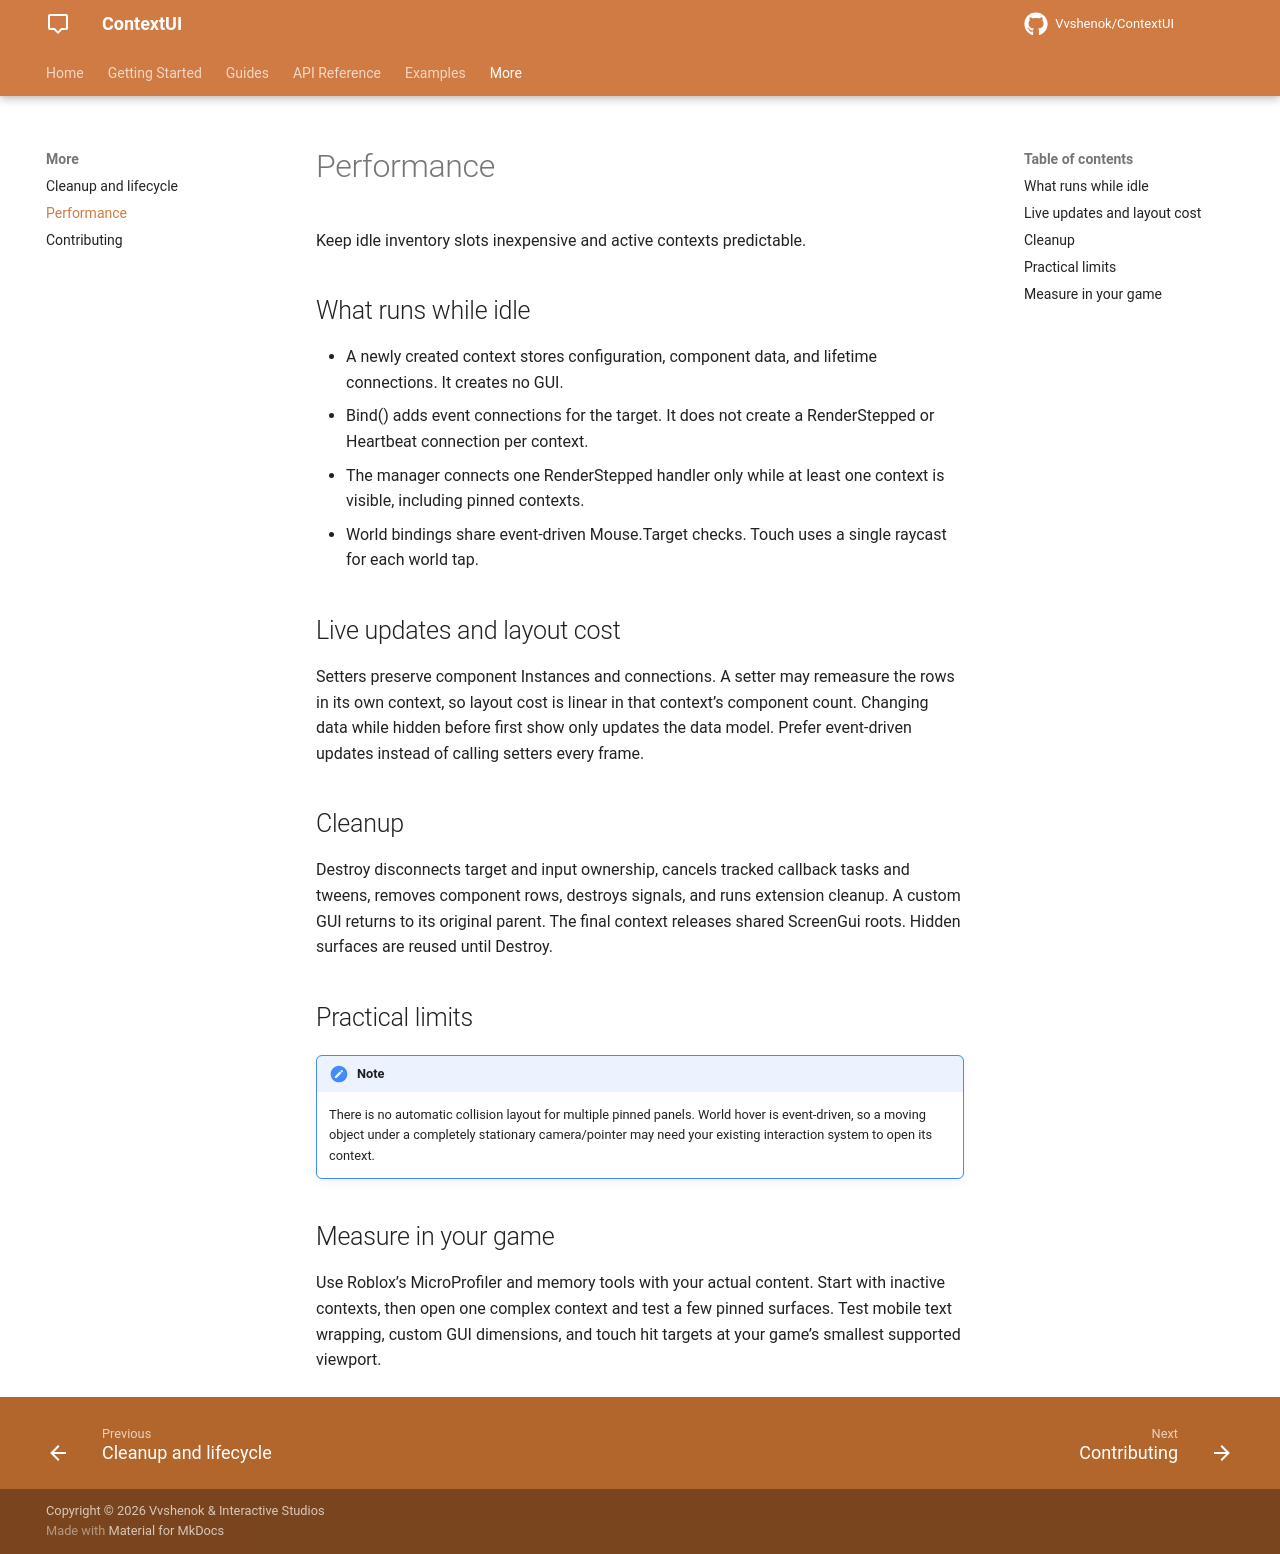

repository: Vvshenok/ContextUI · page: performance/index.html · generator: mkdocs

# Performance

Keep idle inventory slots inexpensive and active contexts predictable.

## What runs while idle {#what-runs-while-idle}

- A newly created context stores configuration, component data, and lifetime connections. It creates no GUI.
- Bind() adds event connections for the target. It does not create a RenderStepped or Heartbeat connection per context.
- The manager connects one RenderStepped handler only while at least one context is visible, including pinned contexts.
- World bindings share event-driven Mouse.Target checks. Touch uses a single raycast for each world tap.

## Live updates and layout cost {#live-updates-and-layout-cost}

Setters preserve component Instances and connections. A setter may remeasure the rows in its own context, so layout cost is linear in that context’s component count. Changing data while hidden before first show only updates the data model. Prefer event-driven updates instead of calling setters every frame.

## Cleanup {#cleanup}

Destroy disconnects target and input ownership, cancels tracked callback tasks and tweens, removes component rows, destroys signals, and runs extension cleanup. A custom GUI returns to its original parent. The final context releases shared ScreenGui roots. Hidden surfaces are reused until Destroy.

## Practical limits

!!! note

    There is no automatic collision layout for multiple pinned panels. World hover is event-driven, so a moving object under a completely stationary camera/pointer may need your existing interaction system to open its context.

## Measure in your game {#measure-in-your-game}

Use Roblox’s MicroProfiler and memory tools with your actual content. Start with inactive contexts, then open one complex context and test a few pinned surfaces. Test mobile text wrapping, custom GUI dimensions, and touch hit targets at your game’s smallest supported viewport.
